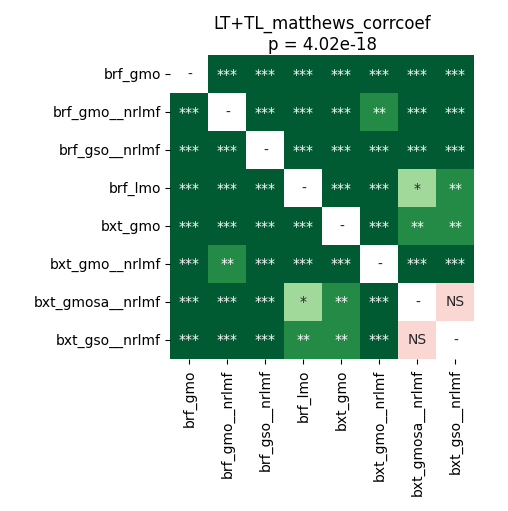

The table this chart was drawn from, first rows:
	brf_gmo	brf_gmo__nrlmf	brf_gso__nrlmf	brf_lmo	bxt_gmo	bxt_gmo__nrlmf	bxt_gmosa__nrlmf	bxt_gso__nrlmf
brf_gmo	1.0	4.0690104166666664e-05	0.0001165	4.0690104166666664e-05	4.0690104166666664e-05	4.0690104166666664e-05	4.0690104166666664e-05	4.0690104166666664e-05
brf_gmo__nrlmf	4.0690104166666664e-05	1.0	4.0690104166666664e-05	4.0690104166666664e-05	4.0690104166666664e-05	0.002492	4.0690104166666664e-05	4.0690104166666664e-05
brf_gso__nrlmf	0.0001165	4.0690104166666664e-05	1.0	4.0690104166666664e-05	4.0690104166666664e-05	4.0690104166666664e-05	4.0690104166666664e-05	4.0690104166666664e-05
brf_lmo	4.0690104166666664e-05	4.0690104166666664e-05	4.0690104166666664e-05	1.0	4.0690104166666664e-05	4.0690104166666664e-05	0.01608	0.009892
bxt_gmo	4.0690104166666664e-05	4.0690104166666664e-05	4.0690104166666664e-05	4.0690104166666664e-05	1.0	4.0690104166666664e-05	0.003008	0.001226
bxt_gmo__nrlmf	4.0690104166666664e-05	0.002492	4.0690104166666664e-05	4.0690104166666664e-05	4.0690104166666664e-05	1.0	4.0690104166666664e-05	4.0690104166666664e-05
bxt_gmosa__nrlmf	4.0690104166666664e-05	4.0690104166666664e-05	4.0690104166666664e-05	0.01608	0.003008	4.0690104166666664e-05	1.0	0.1439
bxt_gso__nrlmf	4.0690104166666664e-05	4.0690104166666664e-05	4.0690104166666664e-05	0.009892	0.001226	4.0690104166666664e-05	0.1439	1.0
